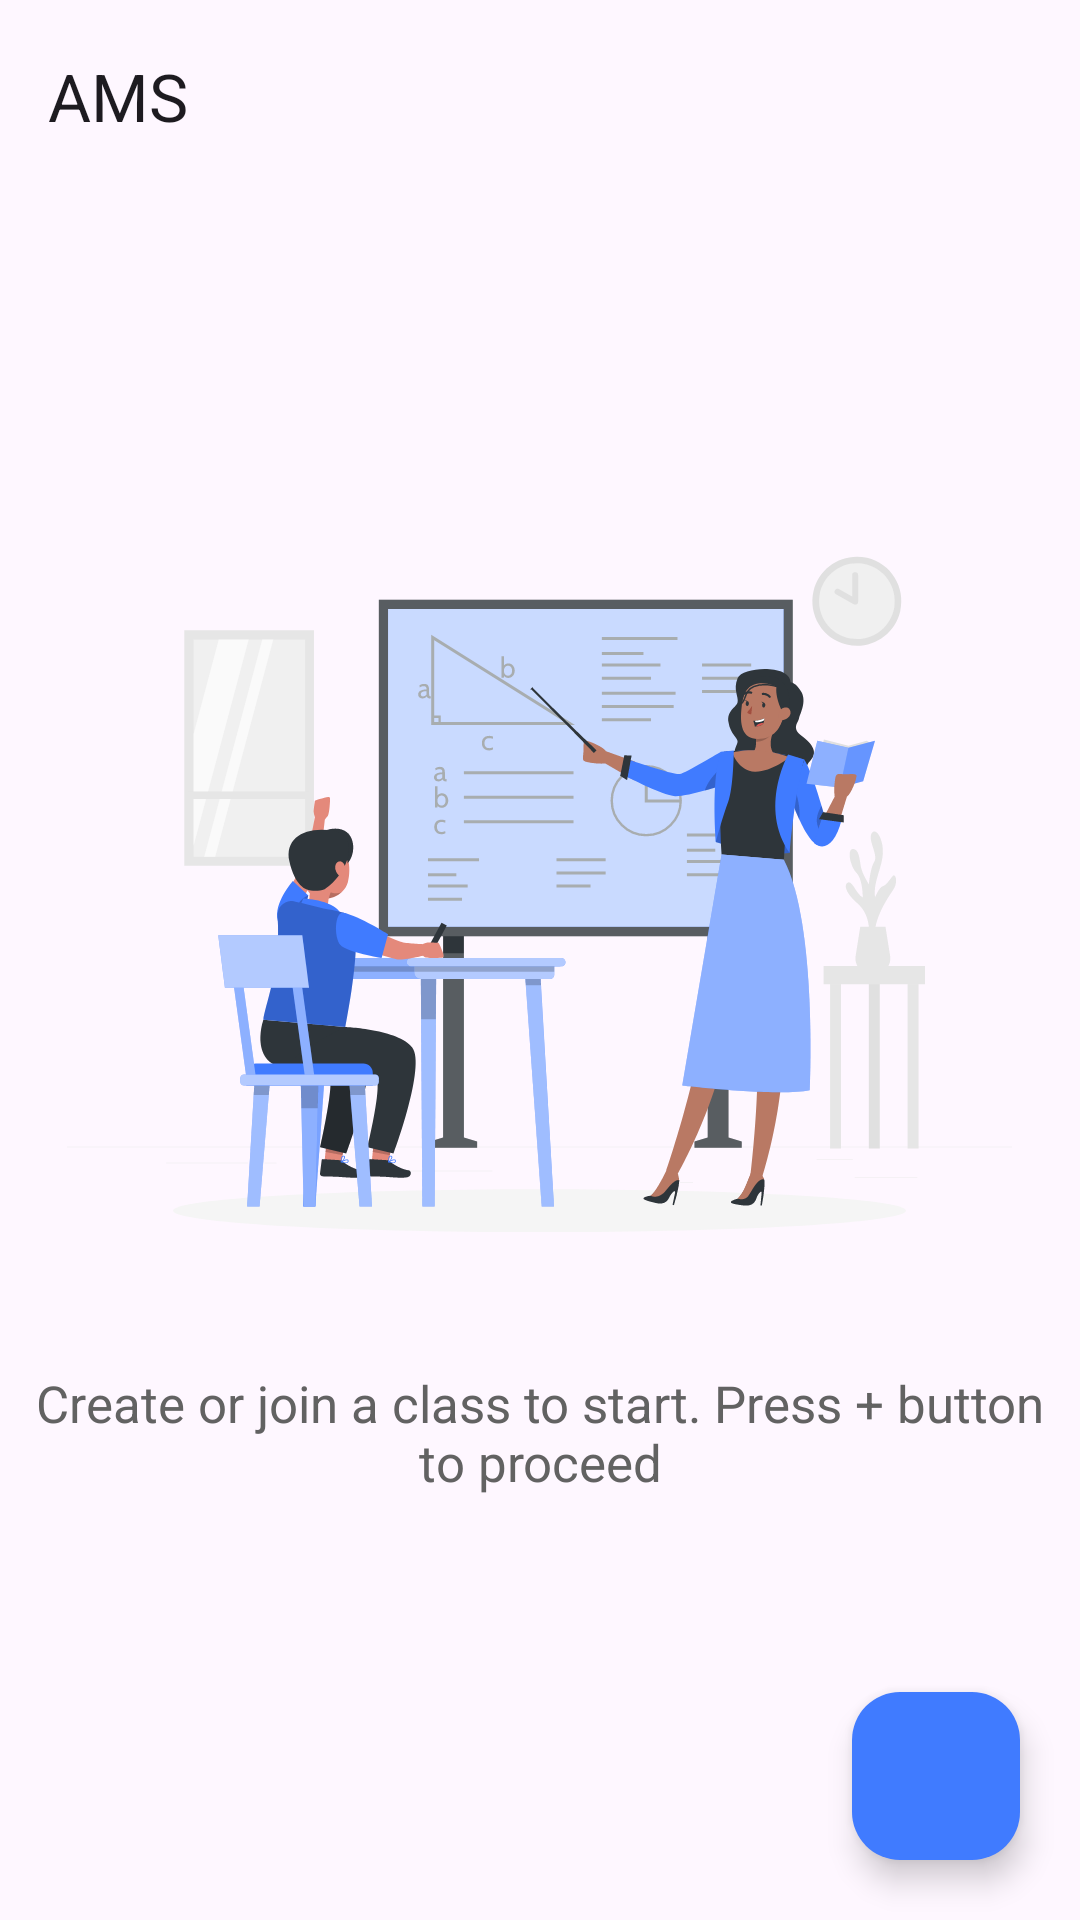

Write the Android layout XML for this screen, with the resource values it uses.
<!-- AndroidManifest.xml: application theme Theme.AMS -->
<!-- res/layout/activity_main.xml -->
<?xml version="1.0" encoding="utf-8"?>
<androidx.coordinatorlayout.widget.CoordinatorLayout xmlns:android="http://schemas.android.com/apk/res/android"
    xmlns:app="http://schemas.android.com/apk/res-auto"
    xmlns:tools="http://schemas.android.com/tools"
    android:layout_width="match_parent"
    android:layout_height="match_parent"
    android:fitsSystemWindows="true"
    tools:context=".MainActivity">

    <com.google.android.material.appbar.AppBarLayout
        android:layout_width="match_parent"
        android:layout_height="wrap_content"
        android:fitsSystemWindows="true">

        <com.google.android.material.appbar.MaterialToolbar
            android:id="@+id/topAppBar"
            android:layout_width="match_parent"
            android:layout_height="?attr/actionBarSize"
            app:title="@string/app_name" />

    </com.google.android.material.appbar.AppBarLayout>

   <LinearLayout
       android:layout_width="match_parent"
       android:layout_height="match_parent"
       android:gravity="center"
       android:orientation="vertical">
       <ImageView
           android:layout_width="wrap_content"
           android:layout_height="wrap_content"
           android:src="@drawable/illustration_home"/>

       <TextView
           android:layout_width="wrap_content"
           android:layout_height="wrap_content"
           android:text="Create or join a class to start. Press + button to proceed"
           android:textSize="17sp"
           android:paddingHorizontal="10dp"
           android:textAlignment="center"
           android:textColor="#626262"/>
   </LinearLayout>

    <com.google.android.material.floatingactionbutton.FloatingActionButton
        android:layout_width="wrap_content"
        android:layout_height="wrap_content"
        android:layout_gravity="bottom|end"
        android:layout_margin="20dp"
        app:backgroundTint="#407BFF"
        app:tint="@android:color/white"
        app:srcCompat="@drawable/ic_add" />
</androidx.coordinatorlayout.widget.CoordinatorLayout>
<!-- resources referenced by this layout -->
<resources>
  <!-- drawable illustration_home: vector/xml drawable (drawable, 49627 chars, omitted) -->
  <string name="app_name">AMS</string>
  <style name="Theme.AMS" parent="Base.Theme.AMS" />
  <style name="Base.Theme.AMS" parent="Theme.Material3.DayNight.NoActionBar">
          <item name="android:colorPrimary">@color/primary</item>
      </style>
  <color name="primary">#004FFF</color>
</resources>
